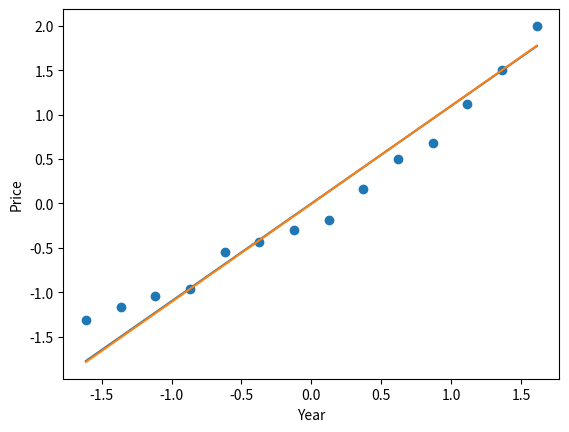

Write Python code to recreate this figure.
# 单特征 线性回归

import numpy as np
from matplotlib import pyplot as plt

l = []
for i in range(2000, 2014):
    l.append(i)

x = np.array(l, dtype=np.float32)
y = np.array([2.000, 2.500, 2.900, 3.147, 4.515, 4.903, 5.365, 5.704, 6.853, 7.971, 8.561, 10.000, 11.280, 12.900], dtype=np.float32)
mean_x, std_x = np.mean(x), np.std(x)
mean_y, std_y = np.mean(y), np.std(y)
print(0.838/std_x)

old_x = x
old_y = y
x = (x - mean_x) / std_x
y = (y - mean_y) / std_y
m = 14
gt_w = 1.1
gt_b = 0

plt.scatter(x, y)
plt.plot(x, 1.1 * x)  # 假设 的 ground_truth
plt.xlabel('Year')
plt.ylabel('Price')
# plt.show()

# h(w) = w * x + b
# J(w, b) = 1/2 * (h(w) - y_)^T * (h(w) - y_)
w = np.random.uniform(0, 2)
w = np.array(w, dtype=np.float32)
b = np.random.uniform(-3, 3)
b = np.array(b, dtype=np.float32)
print(w, b)


def compute_loss(x, w, b, y_):
    loss = 0
    h = np.dot(np.transpose(w), x) + b
    # print(h)
    for i in range(m):
        loss += 1/2 * np.dot(np.transpose(h-y_), h-y_)

    loss /= m
    return loss


lr_w = lr_b = 8e-1
for i in range(500):
    loss = compute_loss(x, w, b, y)
    print('step = %d, loss = %f' % (i+1, loss))

    h = np.dot(np.transpose(w), x) + b

    grid_w = 0
    grid_b = 0
    for i in range(m):
        grid_w += ((h[i]-y[i]) * x[i])
        grid_w /= m
        grid_b += (h[i]-y[i])
        grid_b /= m
        grid_w = np.fabs(grid_w)
        grid_b = np.fabs(grid_b)

    print('grid_w = %f grid_b = %f' % (grid_w, grid_b))

    if w < gt_w:
        grid_w *= -1
    if b < gt_b:
        grid_b *= -1

    w = w - lr_w * grid_w
    b = b - lr_b * grid_b
    print('w = %f b = %f' % (w, b))



input = [2014, 2015, 2016, 2017, 2018, 2019, 2020]
input = (input - mean_x) / std_x
output = (w * input + b)
output = (output * std_y + mean_y)
print(output)


plt.plot(x, w * x + b)
plt.show()

